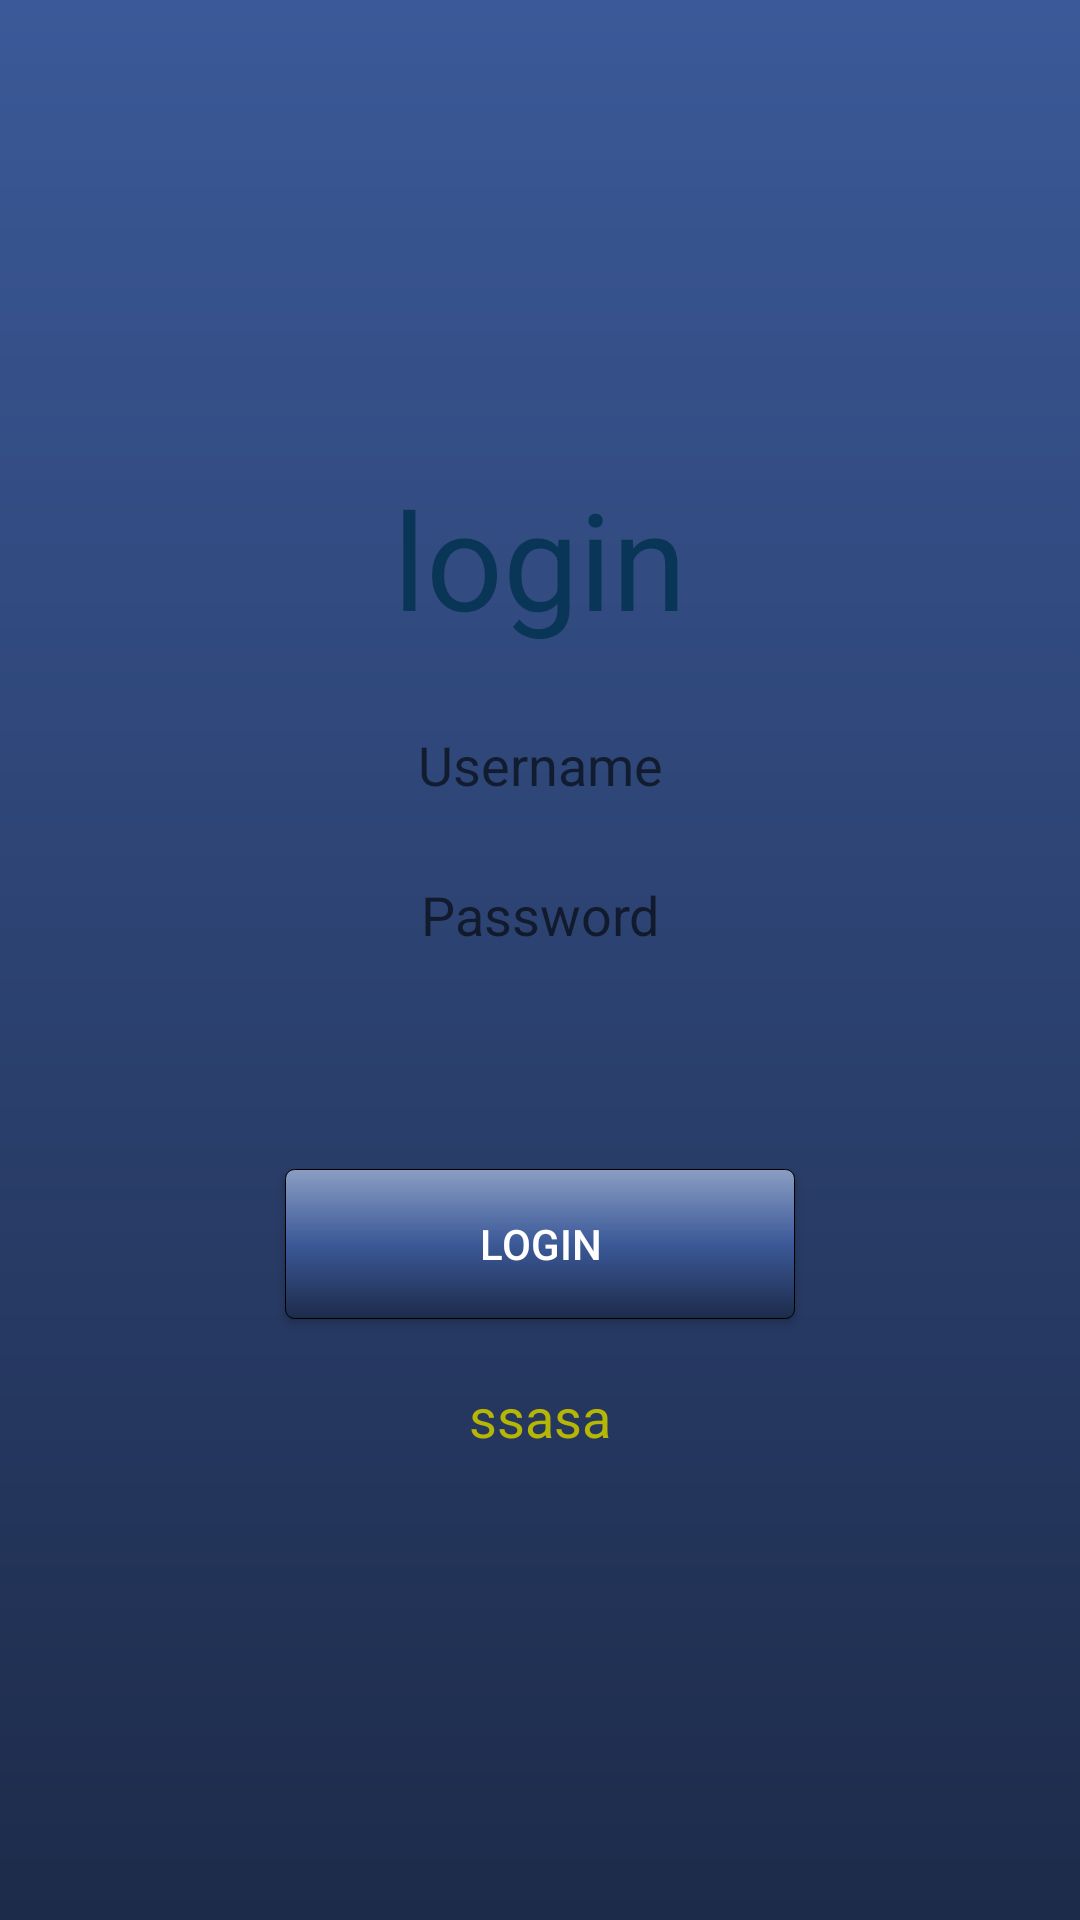

The Android layout XML behind this screen, and the referenced resources:
<!-- AndroidManifest.xml: application theme AppTheme -->
<!-- res/layout/content_login.xml -->
<?xml version="1.0" encoding="utf-8"?>
<android.support.v4.widget.DrawerLayout
    xmlns:android="http://schemas.android.com/apk/res/android"
    xmlns:app="http://schemas.android.com/apk/res-auto"
    xmlns:tools="http://schemas.android.com/tools"
    android:layout_width="match_parent"
    android:layout_height="match_parent"

    >
    <ScrollView
        android:layout_width="match_parent"
        android:layout_height="match_parent"
        app:layout_behavior="@string/appbar_scrolling_view_behavior"
        tools:context="aditi.ayush.nikhil.project1.Login"
        android:fillViewport="true"
        android:background="@drawable/background1">


        <RelativeLayout xmlns:android="http://schemas.android.com/apk/res/android"
            xmlns:app="http://schemas.android.com/apk/res-auto"
            xmlns:tools="http://schemas.android.com/tools"
            android:layout_width="match_parent"
            android:layout_height="match_parent"
            android:paddingBottom="@dimen/activity_vertical_margin"
            android:paddingLeft="@dimen/activity_horizontal_margin"
            android:paddingRight="@dimen/activity_horizontal_margin"
            android:paddingTop="@dimen/activity_vertical_margin"
            app:layout_behavior="@string/appbar_scrolling_view_behavior"
            tools:context="aditi.ayush.nikhil.project1.Login"
            tools:showIn="@layout/activity_login"
            android:layout_alignParentTop="true"
            android:layout_centerHorizontal="true">

            <EditText
                android:layout_width="270dp"
                android:layout_height="30dp"
                android:inputType="textPersonName"
                android:focusableInTouchMode="true"
                android:ems="10"
                android:id="@+id/Username"
                android:background="@drawable/edit_text_background"
                android:layout_alignParentTop="true"
                android:layout_centerHorizontal="true"
                android:layout_marginTop="224dp"
                android:hint="Username"
                android:gravity="center" />

            <EditText
                android:layout_width="270dp"
                android:layout_height="30dp"
                android:inputType="textVisiblePassword|textPassword"
                android:focusableInTouchMode="true"
                android:ems="10"
                android:id="@+id/password"
                android:background="@drawable/edit_text_background"
                android:layout_below="@+id/Username"
                android:layout_centerHorizontal="true"
                android:hint="Password"
                android:gravity="center"
                android:layout_marginTop="20dp" />

            <TextView
                android:layout_width="wrap_content"
                android:layout_height="wrap_content"
                android:textAppearance="?android:attr/textAppearanceLarge"
                android:text="login"
                android:id="@+id/Login"
                android:layout_alignParentTop="true"
                android:layout_marginTop="140dp"
                android:textSize="45sp"
                android:layout_centerHorizontal="true"
                android:textColor="#093556" />

            <Button
                style="?android:attr/buttonStyleSmall"
                android:text="LOGIN"
                android:id="@+id/button"
                android:layout_alignBottom="@+id/password"
                android:layout_centerHorizontal="true"
                android:layout_marginBottom="-120dp"
                android:layout_width="170dp"
                android:layout_height="50dp"
                android:background="@drawable/buttonshape2"
                android:textColor="#FFFFFF"
                android:onClick="login"/>

            <TableRow
                android:layout_width="match_parent"
                android:layout_height="match_parent"
                android:layout_alignBottom="@+id/Login"
                android:layout_marginBottom="75dp"
                android:layout_marginTop="40dp"
                android:layout_marginLeft="0dp"
                android:layout_marginRight="0dp"
                android:layout_alignLeft="@+id/Username"
                android:layout_alignStart="@+id/Username"
                android:layout_alignRight="@+id/Username"
                android:layout_alignEnd="@+id/Username"
                android:layout_alignParentTop="true">

                <ImageView
                    android:layout_width="wrap_content"
                    android:layout_height="match_parent"
                    android:id="@+id/imageView2"
                    android:background="@drawable/logo_transparent"/>
            </TableRow>

            <TextView
                android:layout_width="wrap_content"
                android:layout_height="wrap_content"
                android:textAppearance="?android:attr/textAppearanceMedium"
                android:id="@+id/message"
                android:text="ssasa"
                android:textColor="#b6b605"
                android:layout_below="@+id/password"
                android:layout_marginTop="140dp"
                android:layout_centerHorizontal="true"/>


        </RelativeLayout>
    </ScrollView>
</android.support.v4.widget.DrawerLayout>
<!-- res/layout/activity_login.xml (included above) -->
<?xml version="1.0" encoding="utf-8"?>
<android.support.design.widget.CoordinatorLayout xmlns:android="http://schemas.android.com/apk/res/android"
    xmlns:app="http://schemas.android.com/apk/res-auto"
    xmlns:tools="http://schemas.android.com/tools"
    android:layout_width="match_parent"
    android:layout_height="match_parent"
    android:fitsSystemWindows="true"
    tools:context="aditi.ayush.nikhil.project1.Login">

    <android.support.design.widget.AppBarLayout
        android:layout_width="match_parent"
        android:layout_height="wrap_content"
        android:theme="@style/AppTheme.AppBarOverlay">


    </android.support.design.widget.AppBarLayout>

    <include layout="@layout/content_login" />

</android.support.design.widget.CoordinatorLayout>
<!-- resources referenced by this layout -->
<resources>
  <dimen name="activity_horizontal_margin">16dp</dimen>
  <dimen name="activity_vertical_margin">16dp</dimen>
  <!-- drawable background1 (drawable) -->
  <?xml version="1.0" encoding="utf-8"?>
  <shape xmlns:android="http://schemas.android.com/apk/res/android" android:shape="rectangle" >
      <gradient
          android:type="linear"
          android:startColor="#3b5998"
          android:endColor="#1D2B4A"
          android:angle="270"/>
  </shape>
  
      
  <!-- drawable buttonshape2 (drawable) -->
  <?xml version="1.0" encoding="utf-8"?>
  <shape xmlns:android="http://schemas.android.com/apk/res/android" android:shape="rectangle" >
      <corners
          android:radius="3dp"
          />
      <gradient
          android:angle="270"
          android:centerX="50%"
          android:centerColor="#3b5998"
          android:startColor="#8b9dc3"
          android:endColor="#1D2B4A"
          android:type="linear"
          />
      <padding
          android:left="0dp"
          android:top="0dp"
          android:right="0dp"
          android:bottom="0dp"
          />
      <size
          android:width="150dp"
          android:height="30dp"
          />
      <stroke
          android:width="0.1dp"
          android:color="#000000"
          />
  </shape>
  <style name="AppTheme.AppBarOverlay" parent="ThemeOverlay.AppCompat.Dark.ActionBar" />
  <style name="AppTheme" parent="Theme.AppCompat.Light.DarkActionBar">
          
          <item name="colorPrimary">@color/colorPrimary</item>
          <item name="colorPrimaryDark">@color/colorPrimaryDark</item>
          <item name="colorAccent">@color/colorAccent</item>
      </style>
  <color name="colorPrimary">#125688</color>
  <color name="colorPrimaryDark">#125688</color>
  <color name="colorAccent">#c8e8ff</color>
</resources>
